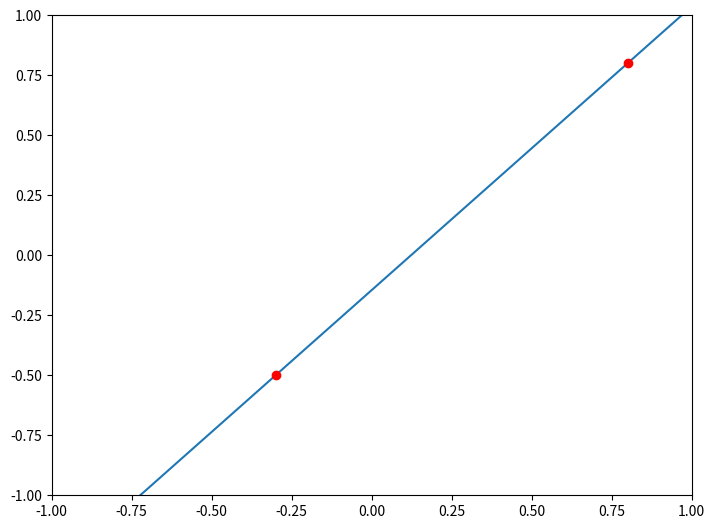

Here is the Python script that generated this plot:
#!/usr/bin/env python3
# -*- coding: utf-8 -*-
"""
Created on Tue Mar 13 14:56:44 2018

@author: ec2017b118
"""

import numpy as np
import matplotlib.pyplot as plt

# compute coefficients
coefficients = np.polyfit([-0.3, 0.8], [-0.5, 0.8], 1) 

# create a polynomial object with the coefficients
polynomial = np.poly1d(coefficients)

# for the line to extend beyond the two points, 
# create the linespace using the min and max of the x_lim
# I'm using -1 and 1 here
x_axis = np.linspace(-1, 1)

# compute the y for each x using the polynomial
y_axis = polynomial(x_axis)

fig = plt.figure()
axes = fig.add_axes([0.1, 0.1, 1, 1])
axes.set_xlim(-1, 1)
axes.set_ylim(-1, 1)
axes.plot(x_axis, y_axis)
axes.plot(-0.3, -0.5, 0.8, 0.8, marker='o', color='red')